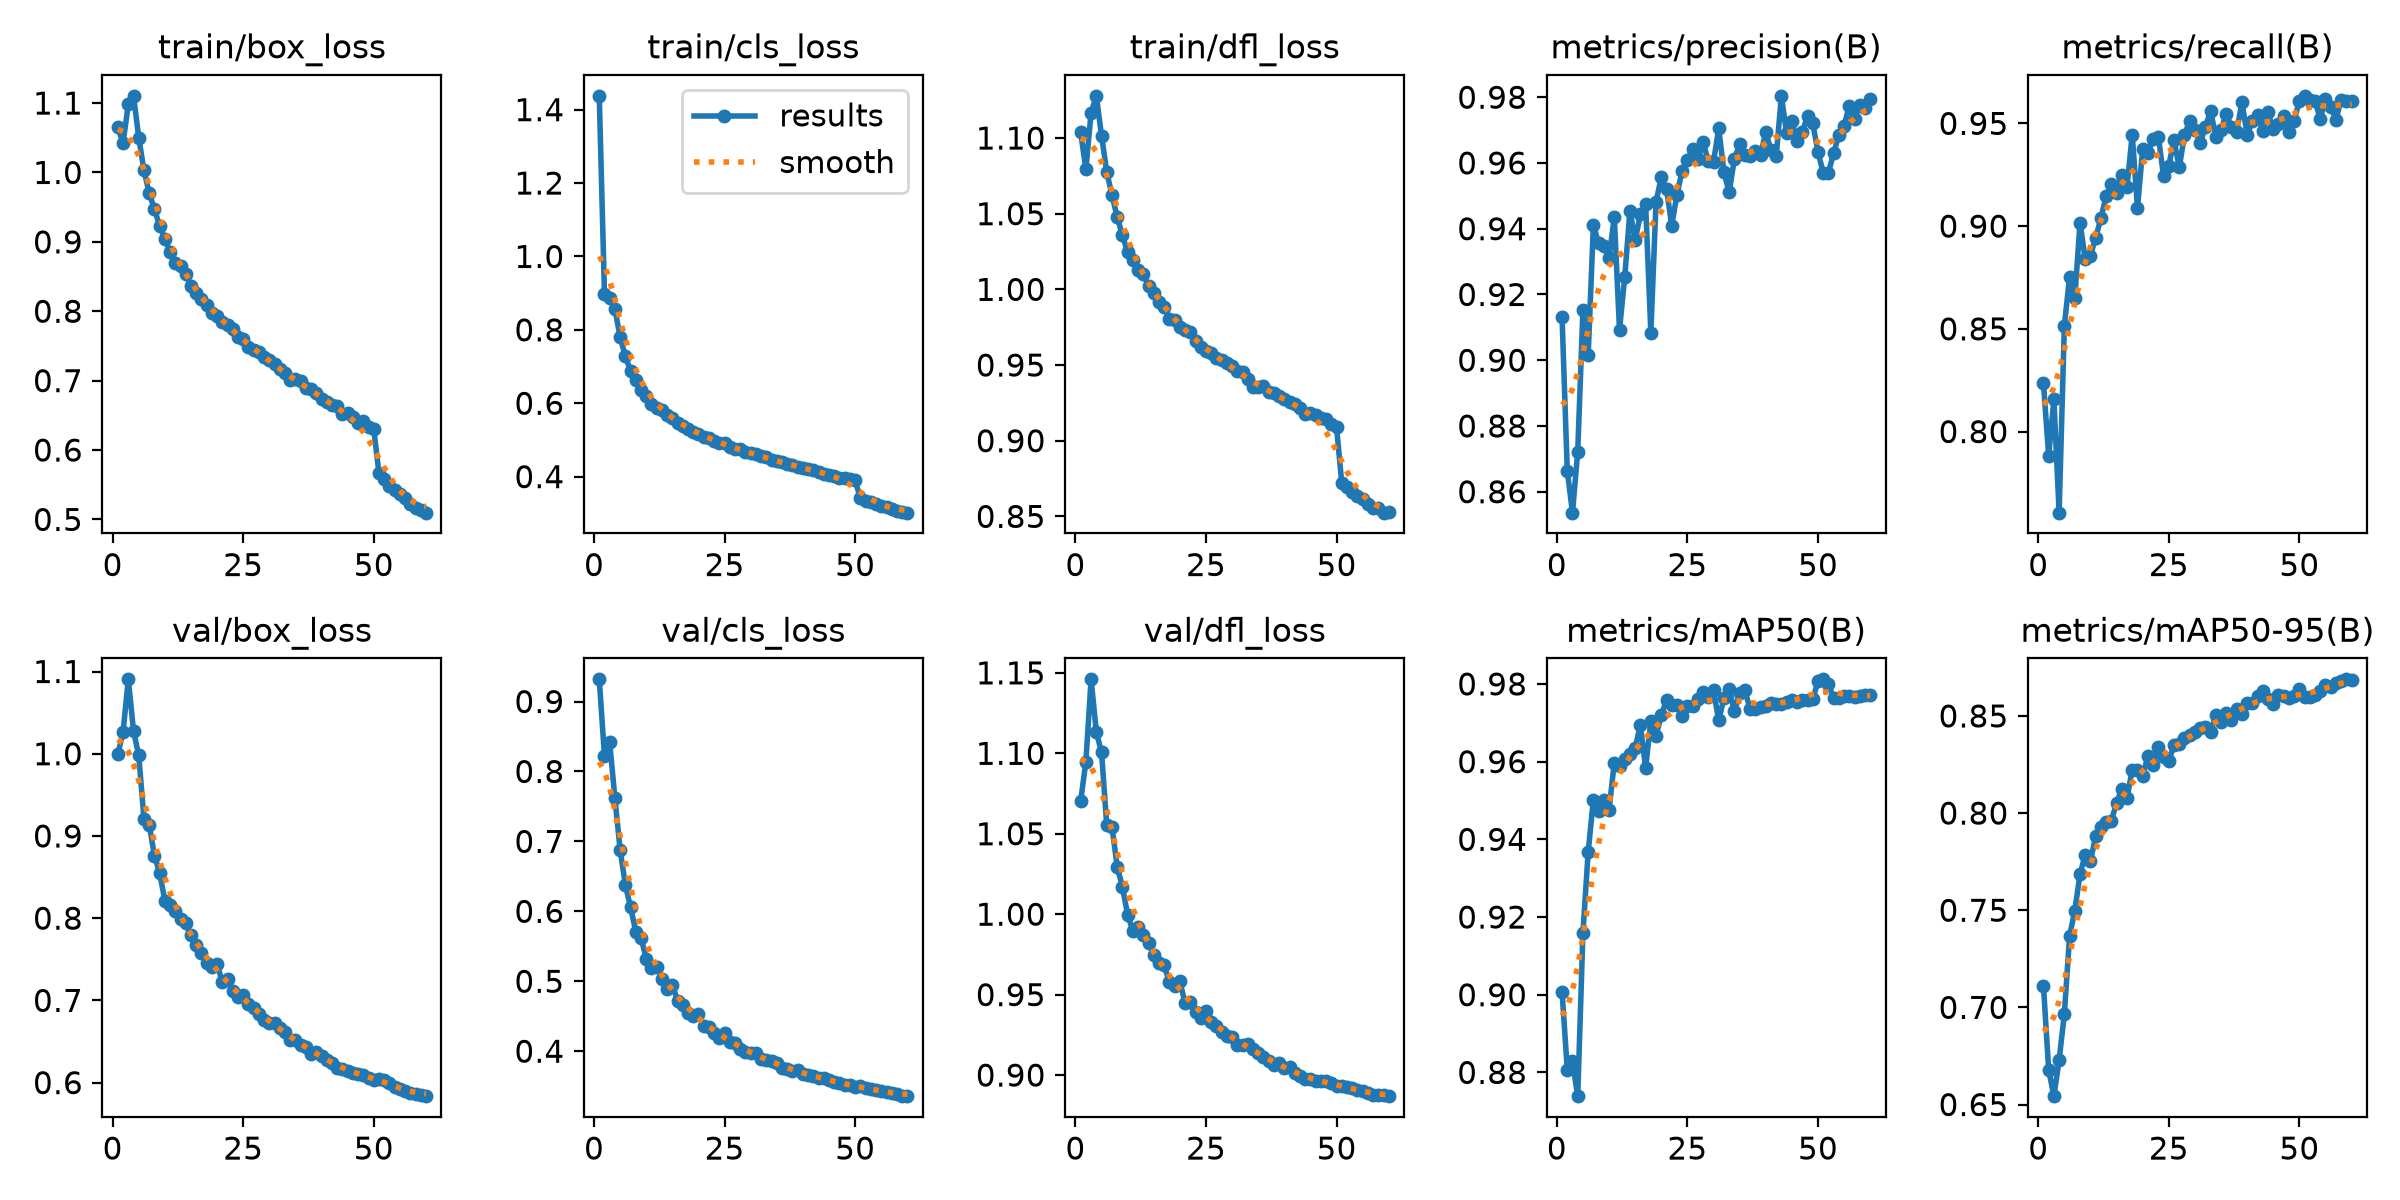

The data file committed next to this chart (first rows):
epoch, time, train/box_loss, train/cls_loss, train/dfl_loss, metrics/precision(B), metrics/recall(B), metrics/mAP50(B), metrics/mAP50-95(B), val/box_loss, val/cls_loss, val/dfl_loss, lr/pg0, lr/pg1, lr/pg2, lr/pg3, lr/pg4, lr/pg5, lr/pg6, lr/pg7
1, 72.44, 1.065, 1.438, 1.104, 0.9133, 0.8235, 0.9008, 0.7112, 0.9995, 0.9317, 1.07, 0.009986, 0.003329, 0.009986, 0.003329, 0.009986, 0.003329, 0.009986, 0.003329
2, 138.1, 1.042, 0.8989, 1.079, 0.8663, 0.7882, 0.8808, 0.6679, 1.026, 0.8224, 1.095, 0.01966, 0.006552, 0.01966, 0.006552, 0.01966, 0.006552, 0.01966, 0.006552
3, 202.2, 1.098, 0.8877, 1.117, 0.8536, 0.8157, 0.8828, 0.6543, 1.091, 0.8416, 1.146, 0.029, 0.009665, 0.029, 0.009665, 0.029, 0.009665, 0.029, 0.009665
4, 265.6, 1.11, 0.8566, 1.128, 0.8721, 0.7605, 0.8739, 0.6729, 1.028, 0.7614, 1.113, 0.02851, 0.009505, 0.02851, 0.009505, 0.02851, 0.009505, 0.02851, 0.009505
5, 329.5, 1.05, 0.7806, 1.101, 0.9154, 0.8516, 0.916, 0.6966, 0.9979, 0.6879, 1.101, 0.02802, 0.00934, 0.02802, 0.00934, 0.02802, 0.00934, 0.02802, 0.00934
6, 393.2, 1.003, 0.7276, 1.078, 0.9016, 0.8752, 0.9367, 0.7366, 0.921, 0.6377, 1.055, 0.02753, 0.009175, 0.02753, 0.009175, 0.02753, 0.009175, 0.02753, 0.009175
7, 454.1, 0.9706, 0.688, 1.062, 0.9411, 0.8649, 0.9502, 0.7498, 0.9137, 0.6056, 1.054, 0.02703, 0.00901, 0.02703, 0.00901, 0.02703, 0.00901, 0.02703, 0.00901
8, 516.6, 0.9469, 0.6631, 1.048, 0.9356, 0.9016, 0.9473, 0.7685, 0.8761, 0.5709, 1.03, 0.02653, 0.008845, 0.02653, 0.008845, 0.02653, 0.008845, 0.02653, 0.008845
9, 579.6, 0.9231, 0.6373, 1.036, 0.9347, 0.884, 0.95, 0.7785, 0.8553, 0.5621, 1.017, 0.02604, 0.00868, 0.02604, 0.00868, 0.02604, 0.00868, 0.02604, 0.00868
10, 642, 0.9039, 0.6201, 1.025, 0.9311, 0.8856, 0.9477, 0.7752, 0.8212, 0.5325, 0.9995, 0.02555, 0.008515, 0.02555, 0.008515, 0.02555, 0.008515, 0.02555, 0.008515
11, 704.9, 0.886, 0.5976, 1.019, 0.9435, 0.8944, 0.9597, 0.7882, 0.8161, 0.5188, 0.9896, 0.02505, 0.00835, 0.02505, 0.00835, 0.02505, 0.00835, 0.02505, 0.00835
12, 764.6, 0.8693, 0.5876, 1.013, 0.9093, 0.9037, 0.9589, 0.7926, 0.8092, 0.5198, 0.9921, 0.02456, 0.008185, 0.02456, 0.008185, 0.02456, 0.008185, 0.02456, 0.008185
13, 828.2, 0.8648, 0.5808, 1.01, 0.9253, 0.9146, 0.9607, 0.7954, 0.7996, 0.5034, 0.9872, 0.02406, 0.00802, 0.02406, 0.00802, 0.02406, 0.00802, 0.02406, 0.00802
14, 890.5, 0.8536, 0.5681, 1.002, 0.9455, 0.9203, 0.962, 0.7962, 0.7937, 0.4892, 0.982, 0.02356, 0.007855, 0.02356, 0.007855, 0.02356, 0.007855, 0.02356, 0.007855
15, 953, 0.8367, 0.5592, 0.9977, 0.9365, 0.9163, 0.9636, 0.8052, 0.7793, 0.4945, 0.9749, 0.02307, 0.00769, 0.02307, 0.00769, 0.02307, 0.00769, 0.02307, 0.00769
16, 1016, 0.8262, 0.5472, 0.9917, 0.9443, 0.9251, 0.9695, 0.8125, 0.7678, 0.4722, 0.9696, 0.02258, 0.007525, 0.02258, 0.007525, 0.02258, 0.007525, 0.02258, 0.007525
17, 1077, 0.8174, 0.5369, 0.9881, 0.9475, 0.9193, 0.9584, 0.8078, 0.7576, 0.4665, 0.9683, 0.02208, 0.00736, 0.02208, 0.00736, 0.02208, 0.00736, 0.02208, 0.00736
18, 1140, 0.8094, 0.531, 0.9803, 0.9084, 0.9446, 0.9705, 0.8223, 0.7452, 0.4541, 0.9576, 0.02159, 0.007195, 0.02159, 0.007195, 0.02159, 0.007195, 0.02159, 0.007195
19, 1205, 0.7982, 0.5214, 0.9796, 0.9482, 0.9087, 0.9667, 0.8222, 0.7403, 0.45, 0.9551, 0.02109, 0.00703, 0.02109, 0.00703, 0.02109, 0.00703, 0.02109, 0.00703
20, 1267, 0.7934, 0.5172, 0.975, 0.9556, 0.9376, 0.9719, 0.819, 0.7441, 0.4537, 0.9583, 0.02059, 0.006865, 0.02059, 0.006865, 0.02059, 0.006865, 0.02059, 0.006865
21, 1330, 0.7841, 0.5086, 0.9734, 0.9522, 0.9355, 0.9759, 0.8293, 0.7225, 0.4368, 0.9446, 0.0201, 0.0067, 0.0201, 0.0067, 0.0201, 0.0067, 0.0201, 0.0067
22, 1389, 0.7802, 0.506, 0.972, 0.941, 0.9423, 0.9746, 0.8246, 0.7255, 0.434, 0.9451, 0.01961, 0.006535, 0.01961, 0.006535, 0.01961, 0.006535, 0.01961, 0.006535
23, 1453, 0.7741, 0.4984, 0.966, 0.9504, 0.9436, 0.9746, 0.834, 0.7116, 0.4257, 0.939, 0.01911, 0.00637, 0.01911, 0.00637, 0.01911, 0.00637, 0.01911, 0.00637
24, 1516, 0.7623, 0.4909, 0.9619, 0.9576, 0.9243, 0.9717, 0.8286, 0.7041, 0.419, 0.9356, 0.01861, 0.006205, 0.01861, 0.006205, 0.01861, 0.006205, 0.01861, 0.006205
25, 1578, 0.7604, 0.4904, 0.9593, 0.9609, 0.9295, 0.9743, 0.8266, 0.707, 0.426, 0.9398, 0.01812, 0.00604, 0.01812, 0.00604, 0.01812, 0.00604, 0.01812, 0.00604
26, 1639, 0.7489, 0.4798, 0.9578, 0.9643, 0.9417, 0.9742, 0.8352, 0.6951, 0.413, 0.9331, 0.01762, 0.005875, 0.01762, 0.005875, 0.01762, 0.005875, 0.01762, 0.005875
27, 1702, 0.7445, 0.4747, 0.9546, 0.9611, 0.9285, 0.9762, 0.8355, 0.691, 0.411, 0.9305, 0.01713, 0.00571, 0.01713, 0.00571, 0.01713, 0.00571, 0.01713, 0.00571
28, 1764, 0.7418, 0.4759, 0.9532, 0.9663, 0.9443, 0.978, 0.8387, 0.6829, 0.4033, 0.927, 0.01664, 0.005545, 0.01664, 0.005545, 0.01664, 0.005545, 0.01664, 0.005545
29, 1827, 0.7339, 0.4672, 0.9512, 0.9605, 0.9514, 0.9766, 0.8401, 0.6757, 0.3995, 0.9244, 0.01614, 0.00538, 0.01614, 0.00538, 0.01614, 0.00538, 0.01614, 0.00538
30, 1889, 0.7294, 0.4645, 0.949, 0.9604, 0.9469, 0.9783, 0.8417, 0.6731, 0.3967, 0.9236, 0.01564, 0.005215, 0.01564, 0.005215, 0.01564, 0.005215, 0.01564, 0.005215
31, 1952, 0.7233, 0.4611, 0.9459, 0.9705, 0.9404, 0.9706, 0.844, 0.6723, 0.3969, 0.9189, 0.01515, 0.00505, 0.01515, 0.00505, 0.01515, 0.00505, 0.01515, 0.00505
32, 2014, 0.7165, 0.4557, 0.9451, 0.9571, 0.9481, 0.9764, 0.8441, 0.6662, 0.3884, 0.9189, 0.01465, 0.004885, 0.01465, 0.004885, 0.01465, 0.004885, 0.01465, 0.004885
33, 2076, 0.7103, 0.4526, 0.9407, 0.9511, 0.9561, 0.9788, 0.8419, 0.6619, 0.3874, 0.919, 0.01416, 0.00472, 0.01416, 0.00472, 0.01416, 0.00472, 0.01416, 0.00472
34, 2138, 0.7015, 0.4448, 0.9353, 0.9613, 0.9436, 0.9729, 0.8505, 0.6524, 0.3866, 0.916, 0.01367, 0.004555, 0.01367, 0.004555, 0.01367, 0.004555, 0.01367, 0.004555
35, 2201, 0.7019, 0.442, 0.9358, 0.9656, 0.947, 0.9776, 0.847, 0.6522, 0.3835, 0.9137, 0.01317, 0.00439, 0.01317, 0.00439, 0.01317, 0.00439, 0.01317, 0.00439
36, 2265, 0.6989, 0.4395, 0.9361, 0.9623, 0.9546, 0.9784, 0.8517, 0.6462, 0.3766, 0.9114, 0.01268, 0.004225, 0.01268, 0.004225, 0.01268, 0.004225, 0.01268, 0.004225
37, 2328, 0.6888, 0.4335, 0.9325, 0.9623, 0.9482, 0.9736, 0.848, 0.6433, 0.3753, 0.909, 0.01218, 0.00406, 0.01218, 0.00406, 0.01218, 0.00406, 0.01218, 0.00406
38, 2389, 0.6876, 0.4314, 0.9314, 0.9637, 0.9459, 0.9735, 0.8534, 0.6354, 0.3712, 0.906, 0.01168, 0.003895, 0.01168, 0.003895, 0.01168, 0.003895, 0.01168, 0.003895
39, 2451, 0.6824, 0.4269, 0.9295, 0.9624, 0.9604, 0.974, 0.851, 0.6374, 0.3736, 0.9076, 0.01119, 0.00373, 0.01119, 0.00373, 0.01119, 0.00373, 0.01119, 0.00373
40, 2513, 0.6738, 0.4239, 0.9278, 0.9694, 0.9446, 0.9744, 0.8569, 0.6321, 0.3678, 0.9041, 0.01069, 0.003565, 0.01069, 0.003565, 0.01069, 0.003565, 0.01069, 0.003565
41, 2576, 0.6697, 0.4205, 0.9253, 0.9639, 0.9511, 0.975, 0.8567, 0.628, 0.3664, 0.905, 0.0102, 0.0034, 0.0102, 0.0034, 0.0102, 0.0034, 0.0102, 0.0034
42, 2639, 0.6654, 0.4175, 0.9242, 0.962, 0.954, 0.9748, 0.8602, 0.6237, 0.3639, 0.9015, 0.009705, 0.003235, 0.009705, 0.003235, 0.009705, 0.003235, 0.009705, 0.003235
43, 2701, 0.6635, 0.4133, 0.9218, 0.9804, 0.9461, 0.9748, 0.8626, 0.6178, 0.3621, 0.8992, 0.00921, 0.00307, 0.00921, 0.00307, 0.00921, 0.00307, 0.00921, 0.00307
44, 2763, 0.6525, 0.4078, 0.9174, 0.969, 0.9554, 0.9754, 0.8585, 0.6171, 0.3613, 0.8975, 0.008715, 0.002905, 0.008715, 0.002905, 0.008715, 0.002905, 0.008715, 0.002905
45, 2825, 0.6536, 0.4057, 0.9182, 0.9728, 0.9472, 0.9758, 0.8564, 0.6136, 0.3594, 0.8974, 0.00822, 0.00274, 0.00822, 0.00274, 0.00822, 0.00274, 0.00822, 0.00274
46, 2887, 0.6474, 0.4029, 0.917, 0.9666, 0.9499, 0.9753, 0.8606, 0.6111, 0.3565, 0.8962, 0.007725, 0.002575, 0.007725, 0.002575, 0.007725, 0.002575, 0.007725, 0.002575
47, 2949, 0.6389, 0.3976, 0.9151, 0.9694, 0.9537, 0.9759, 0.8603, 0.6109, 0.3545, 0.8965, 0.00723, 0.00241, 0.00723, 0.00241, 0.00723, 0.00241, 0.00723, 0.00241
48, 3012, 0.6419, 0.3976, 0.9141, 0.9744, 0.9457, 0.9758, 0.8593, 0.6096, 0.3523, 0.8961, 0.006735, 0.002245, 0.006735, 0.002245, 0.006735, 0.002245, 0.006735, 0.002245
49, 3074, 0.6332, 0.3926, 0.911, 0.972, 0.9513, 0.976, 0.8602, 0.6062, 0.3515, 0.8952, 0.00624, 0.00208, 0.00624, 0.00208, 0.00624, 0.00208, 0.00624, 0.00208
50, 3136, 0.6298, 0.3895, 0.9089, 0.9635, 0.961, 0.9807, 0.8638, 0.6027, 0.3485, 0.8931, 0.005745, 0.001915, 0.005745, 0.001915, 0.005745, 0.001915, 0.005745, 0.001915
51, 3199, 0.5665, 0.3408, 0.8718, 0.957, 0.9634, 0.9812, 0.8599, 0.6048, 0.3498, 0.8929, 0.00525, 0.00175, 0.00525, 0.00175, 0.00525, 0.00175, 0.00525, 0.00175
52, 3260, 0.5589, 0.3348, 0.8693, 0.957, 0.9614, 0.9799, 0.8597, 0.6036, 0.3477, 0.8928, 0.004755, 0.001585, 0.004755, 0.001585, 0.004755, 0.001585, 0.004755, 0.001585
53, 3322, 0.5483, 0.3312, 0.866, 0.963, 0.9611, 0.9764, 0.8606, 0.5996, 0.3463, 0.8921, 0.00426, 0.00142, 0.00426, 0.00142, 0.00426, 0.00142, 0.00426, 0.00142
54, 3384, 0.5422, 0.3241, 0.8638, 0.9685, 0.952, 0.9764, 0.8626, 0.5945, 0.3439, 0.8904, 0.003765, 0.001255, 0.003765, 0.001255, 0.003765, 0.001255, 0.003765, 0.001255
55, 3445, 0.536, 0.319, 0.8616, 0.9714, 0.962, 0.9768, 0.8659, 0.5926, 0.3437, 0.89, 0.00327, 0.00109, 0.00327, 0.00109, 0.00327, 0.00109, 0.00327, 0.00109
56, 3507, 0.5303, 0.3169, 0.8583, 0.9773, 0.9582, 0.977, 0.865, 0.5897, 0.3417, 0.889, 0.002775, 0.000925, 0.002775, 0.000925, 0.002775, 0.000925, 0.002775, 0.000925
57, 3568, 0.5229, 0.3126, 0.8555, 0.9735, 0.9518, 0.9767, 0.8668, 0.5876, 0.3399, 0.8878, 0.00228, 0.00076, 0.00228, 0.00076, 0.00228, 0.00076, 0.00228, 0.00076
58, 3629, 0.5171, 0.3078, 0.8553, 0.9775, 0.9616, 0.977, 0.8681, 0.586, 0.3384, 0.8875, 0.001785, 0.000595, 0.001785, 0.000595, 0.001785, 0.000595, 0.001785, 0.000595
59, 3691, 0.514, 0.3043, 0.8525, 0.9767, 0.9608, 0.977, 0.8688, 0.5844, 0.3367, 0.8874, 0.00129, 0.00043, 0.00129, 0.00043, 0.00129, 0.00043, 0.00129, 0.00043
60, 3752, 0.5098, 0.3019, 0.8527, 0.9793, 0.961, 0.977, 0.8687, 0.5835, 0.3357, 0.8869, 0.000795, 0.000265, 0.000795, 0.000265, 0.000795, 0.000265, 0.000795, 0.000265
